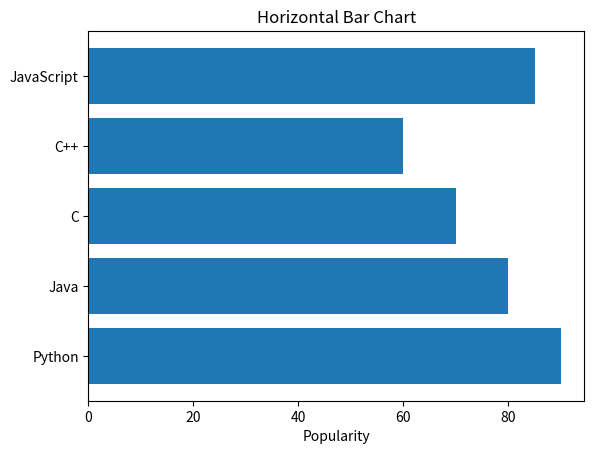

Generate this figure with matplotlib:
import matplotlib.pyplot as plt
language = ["Python","Java","C","C++","JavaScript"]
popularity = [90,80,70,60,85]
plt.barh(language, popularity)
plt.xlabel("Popularity")
plt.title("Horizontal Bar Chart")
plt.show()
